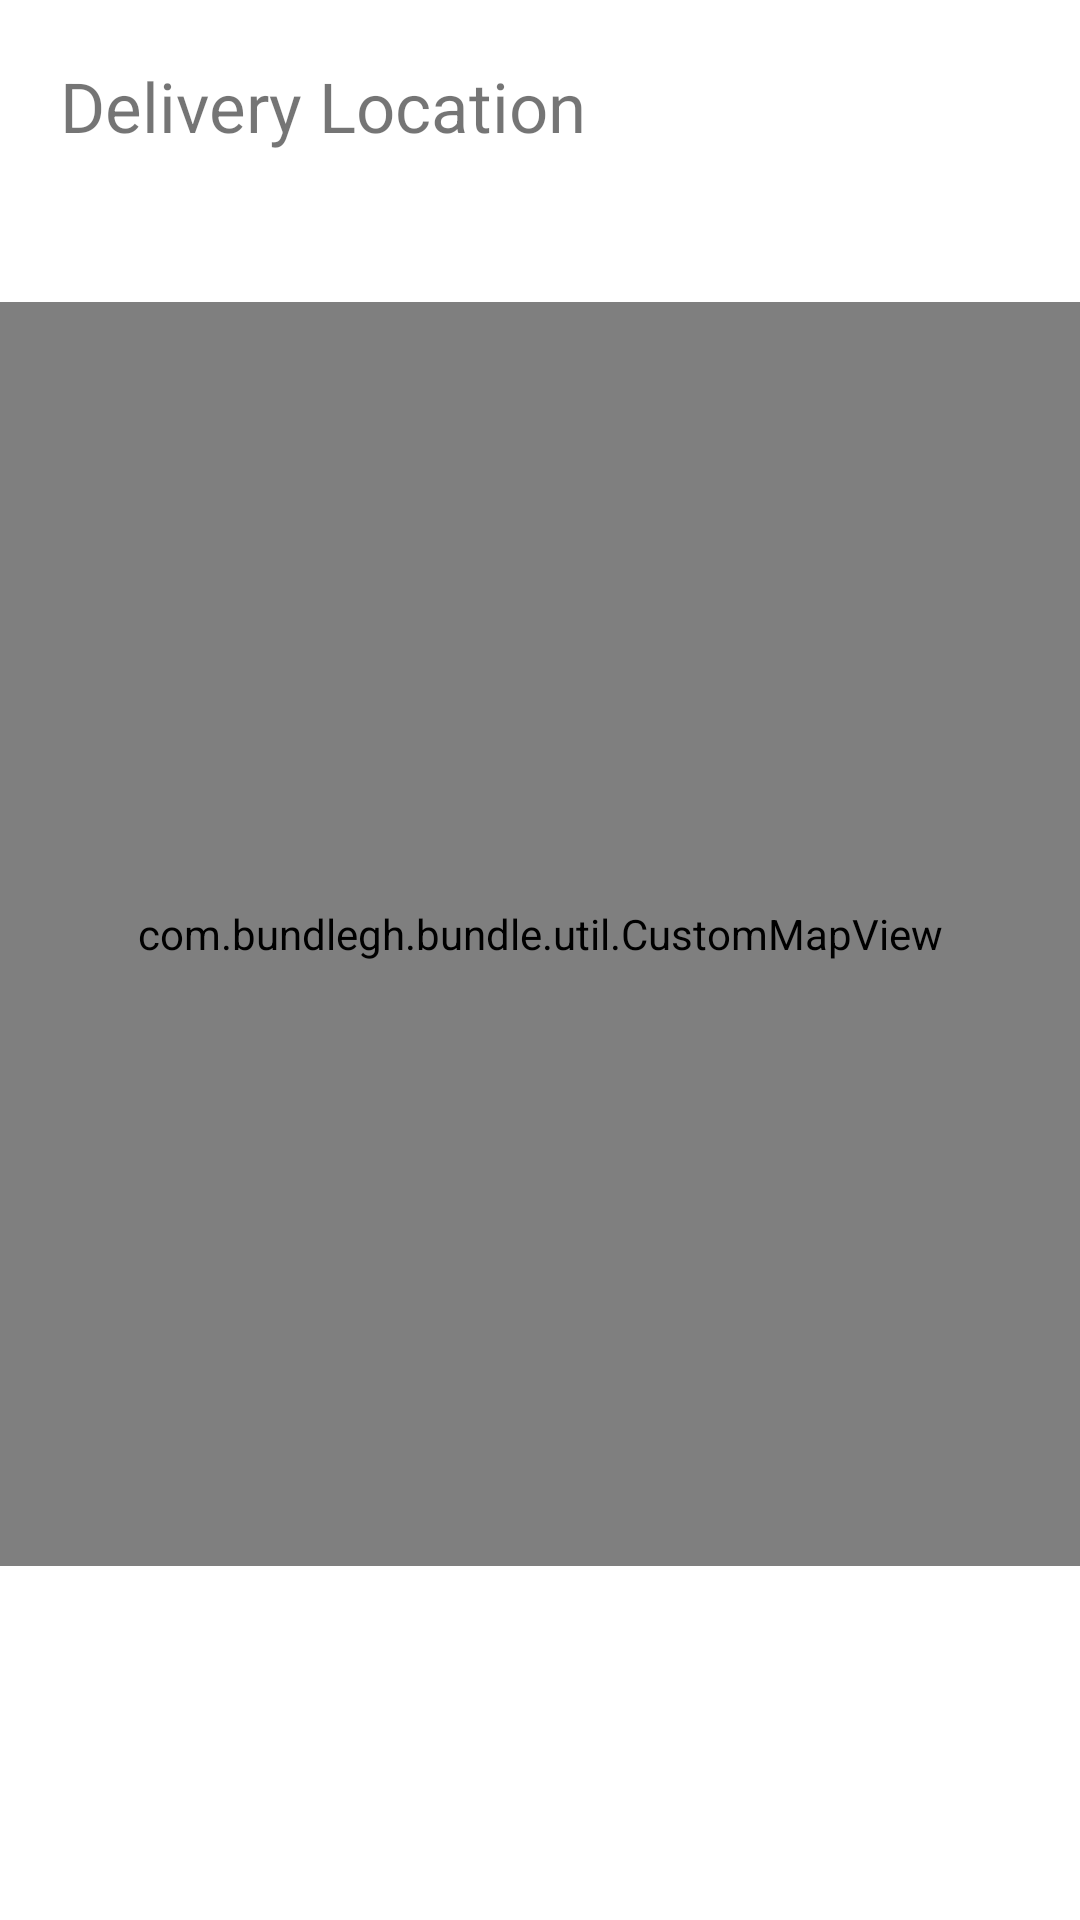

This screen was rendered from an Android layout file. Write that file and the resources it references.
<!-- AndroidManifest.xml: application theme Theme.Bundle -->
<!-- res/layout/fragment_delivery_location.xml -->
<?xml version="1.0" encoding="utf-8"?>
<androidx.constraintlayout.widget.ConstraintLayout
    xmlns:android="http://schemas.android.com/apk/res/android"
    xmlns:app="http://schemas.android.com/apk/res-auto"
    xmlns:tools="http://schemas.android.com/tools"
    android:layout_width="match_parent"
    android:layout_height="match_parent"
    tools:context=".ui.home.delivery_location.DeliveryLocationFragment">

    <TextView
        android:id="@+id/textView21"
        android:layout_width="wrap_content"
        android:layout_height="wrap_content"
        android:layout_marginTop="20dp"
        android:layout_marginStart="20dp"
        android:text="Delivery Location"
        android:textSize="23sp"
        app:layout_constraintStart_toStartOf="parent"
        app:layout_constraintTop_toTopOf="parent" />

    <com.bundlegh.bundle.util.CustomMapView
        android:id="@+id/map_view"
        android:layout_width="match_parent"
        android:layout_height="0dp"
        android:layout_marginTop="50dp"
        android:layout_marginBottom="50dp"
        android:text="Map"
        app:layout_constraintBottom_toTopOf="@+id/button_confirm_location"
        app:layout_constraintEnd_toEndOf="parent"
        app:layout_constraintStart_toStartOf="parent"
        app:layout_constraintTop_toBottomOf="@+id/textView21" />

    <Button
        android:id="@+id/button_confirm_location"
        android:layout_width="0dp"
        android:layout_height="wrap_content"
        android:layout_marginStart="10dp"
        android:layout_marginEnd="10dp"
        android:layout_marginBottom="20dp"
        android:text="Confirm Location"
        android:textColor="@color/white"
        android:background="@drawable/btn_primary_ripple"
        app:layout_constraintBottom_toBottomOf="parent"
        app:layout_constraintEnd_toEndOf="parent"
        app:layout_constraintStart_toStartOf="parent" />



</androidx.constraintlayout.widget.ConstraintLayout>
<!-- resources referenced by this layout -->
<resources>
  <color name="white">#FFFFFFFF</color>
  <style name="Theme.Bundle" parent="Theme.MaterialComponents.Light.NoActionBar">
          
          <item name="colorPrimary">@color/purple_200</item>
          <item name="colorPrimaryVariant">@color/purple_700</item>
          <item name="colorOnPrimary">@color/white</item>
          
          <item name="colorSecondary">@color/teal_200</item>
          <item name="colorSecondaryVariant">@color/teal_700</item>
          <item name="colorOnSecondary">@color/black</item>
          
          <item name="android:statusBarColor">?attr/colorPrimary</item>
          
      </style>
  <color name="purple_200">#FFBB86FC</color>
  <color name="purple_700">#FF3700B3</color>
  <color name="teal_200">#FF03DAC5</color>
  <color name="teal_700">#FF018786</color>
  <color name="black">#FF000000</color>
</resources>
